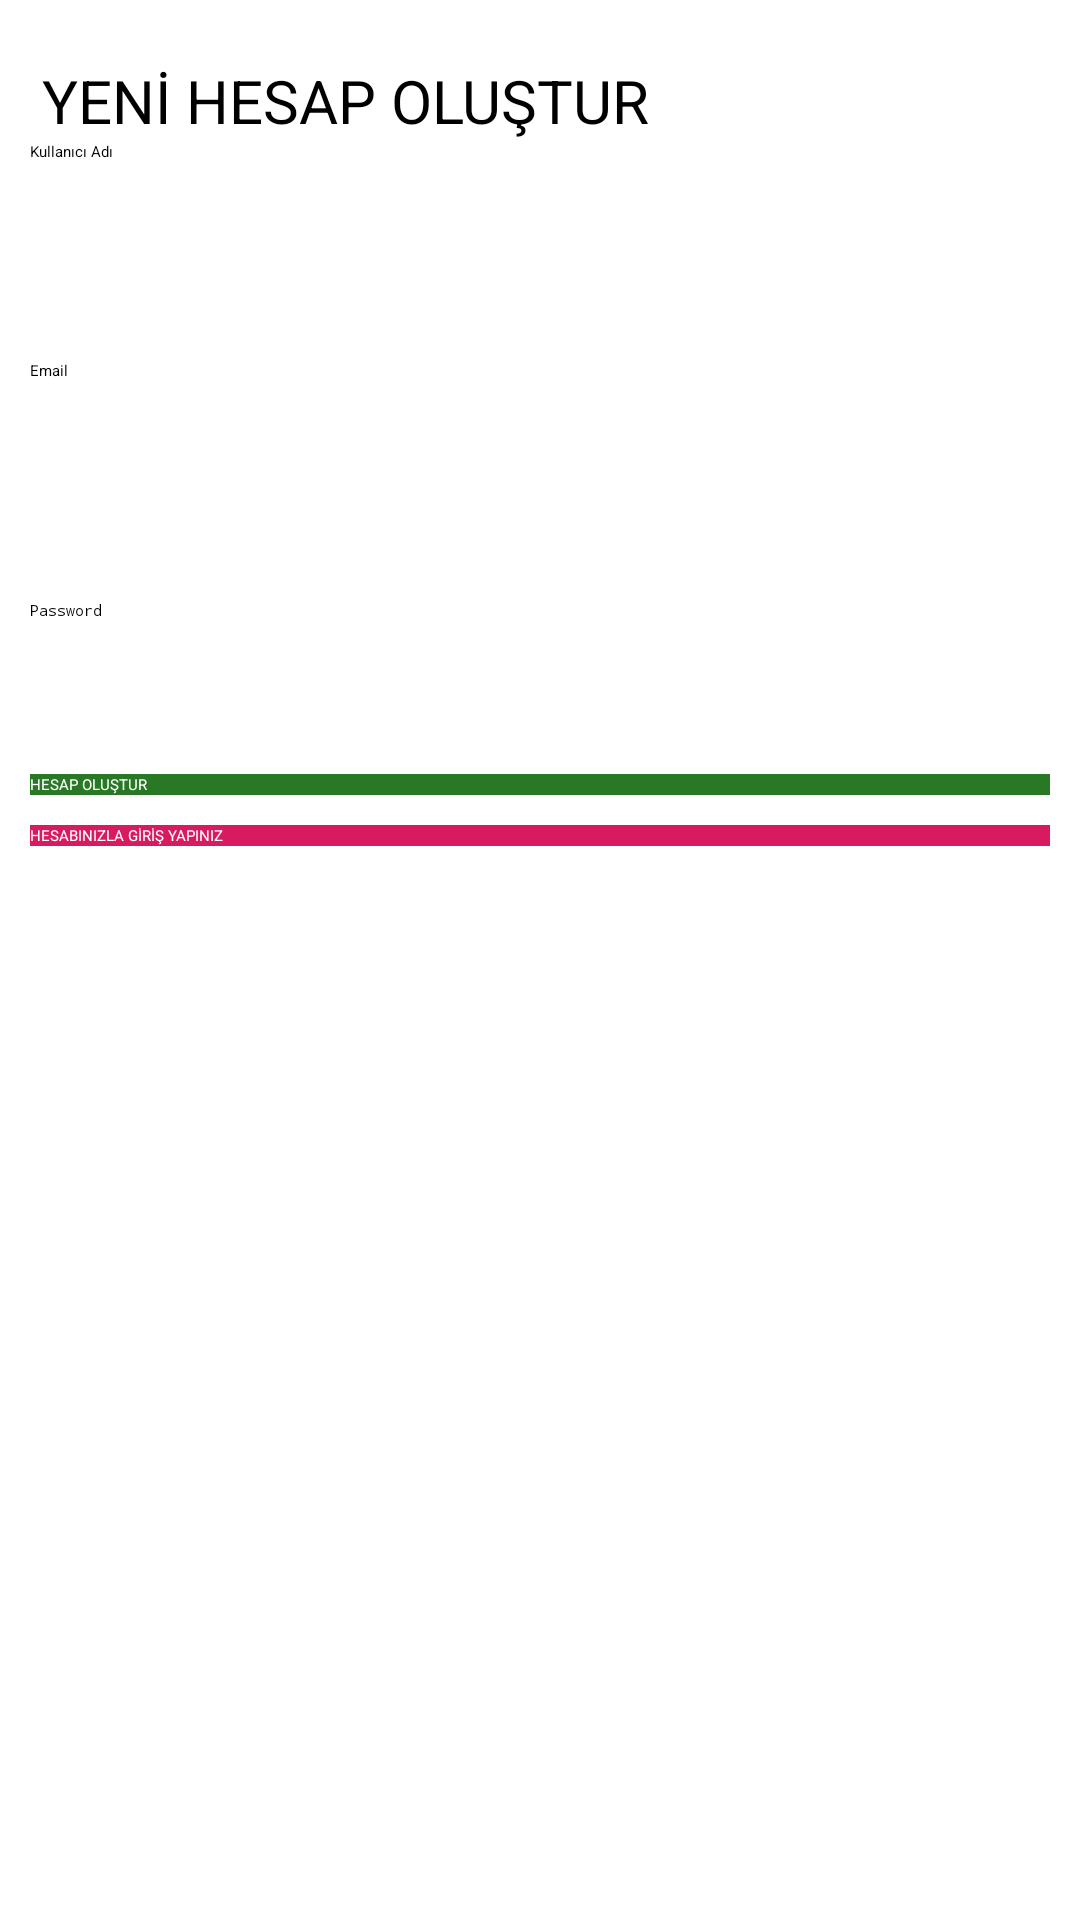

Here is an Android app screen rendered from its layout file. Give the layout XML and the strings, colors and styles it references.
<!-- AndroidManifest.xml: application theme Theme.ChatApp -->
<!-- res/layout/activity_register.xml -->
<?xml version="1.0" encoding="utf-8"?>
<RelativeLayout xmlns:android="http://schemas.android.com/apk/res/android"
    xmlns:app="http://schemas.android.com/apk/res-auto"
    xmlns:tools="http://schemas.android.com/tools"
    android:layout_width="match_parent"
    android:layout_height="match_parent"
    tools:context=".RegisterActivity">

   <include layout="@layout/actionbar_app"
       android:id="@+id/actionbarRegister"/>

   <LinearLayout
       android:layout_width="match_parent"
       android:layout_height="match_parent"
       android:orientation="vertical"
       android:layout_below="@+id/actionbarRegister"
       android:padding="10dp">

      <TextView
          android:id="@+id/txtInfo1"
          android:layout_width="wrap_content"
          android:layout_height="wrap_content"
          android:layout_marginStart="4dp"
          android:layout_marginTop="10dp"
          android:text="@string/create_new_account"
          android:textColor="@android:color/black"
          android:textSize="20sp" />


      <EditText
          android:id="@+id/txtUsernameRegister"
          android:layout_width="match_parent"
          android:layout_height="wrap_content"
          android:hint="@string/user_name"
          android:minHeight="48dp" />

      <EditText
          android:id="@+id/txtEmailRegister"
          android:layout_width="match_parent"
          android:layout_height="wrap_content"
          android:layout_marginTop="25dp"
          android:hint="@string/email"
          android:inputType="textEmailAddress"
          android:minHeight="48dp" />

      <EditText
          android:id="@+id/txtPassword"
          android:layout_width="match_parent"
          android:layout_height="wrap_content"
          android:layout_marginTop="32dp"
          android:hint="@string/password"
          android:inputType="textPassword"
          android:minHeight="48dp" />

      <Button
          android:id="@+id/btnRegister"
          android:layout_width="match_parent"
          android:layout_height="wrap_content"
          android:text="@string/hesap_olu_tur"
          android:background="@color/colorPrimary"
          android:textColor="@android:color/white"
          android:layout_marginTop="10dp"/>

      <Button
          android:id="@+id/btnLoginRegister"
          android:layout_width="match_parent"
          android:layout_height="wrap_content"
          android:layout_marginTop="10dp"
          android:background="@color/colorAccent"
          android:text="@string/hesabinizla_g_r_yapin"
          android:textColor="@android:color/white" />


   </LinearLayout>



</RelativeLayout>
<!-- res/layout/actionbar_app.xml (included above) -->
<?xml version="1.0" encoding="utf-8"?>
<androidx.appcompat.widget.Toolbar xmlns:android="http://schemas.android.com/apk/res/android"
    android:id="@+id/pnlActionbar"
    android:layout_width="match_parent"
    android:layout_height="wrap_content"
    android:background="@color/colorPrimary"
    android:theme="@style/ThemeOverlay.AppCompat.Dark.ActionBar">
</androidx.appcompat.widget.Toolbar>
<!-- resources referenced by this layout -->
<resources>
  <color name="colorAccent">#D81B60</color>
  <color name="colorPrimary">#297825</color>
  <string name="create_new_account">YENİ HESAP OLUŞTUR</string>
  <string name="email">Email</string>
  <string name="hesabinizla_g_r_yapin">HESABINIZLA GİRİŞ YAPINIZ</string>
  <string name="hesap_olu_tur">HESAP OLUŞTUR</string>
  <string name="password">Password</string>
  <string name="user_name">Kullanıcı Adı</string>
</resources>
